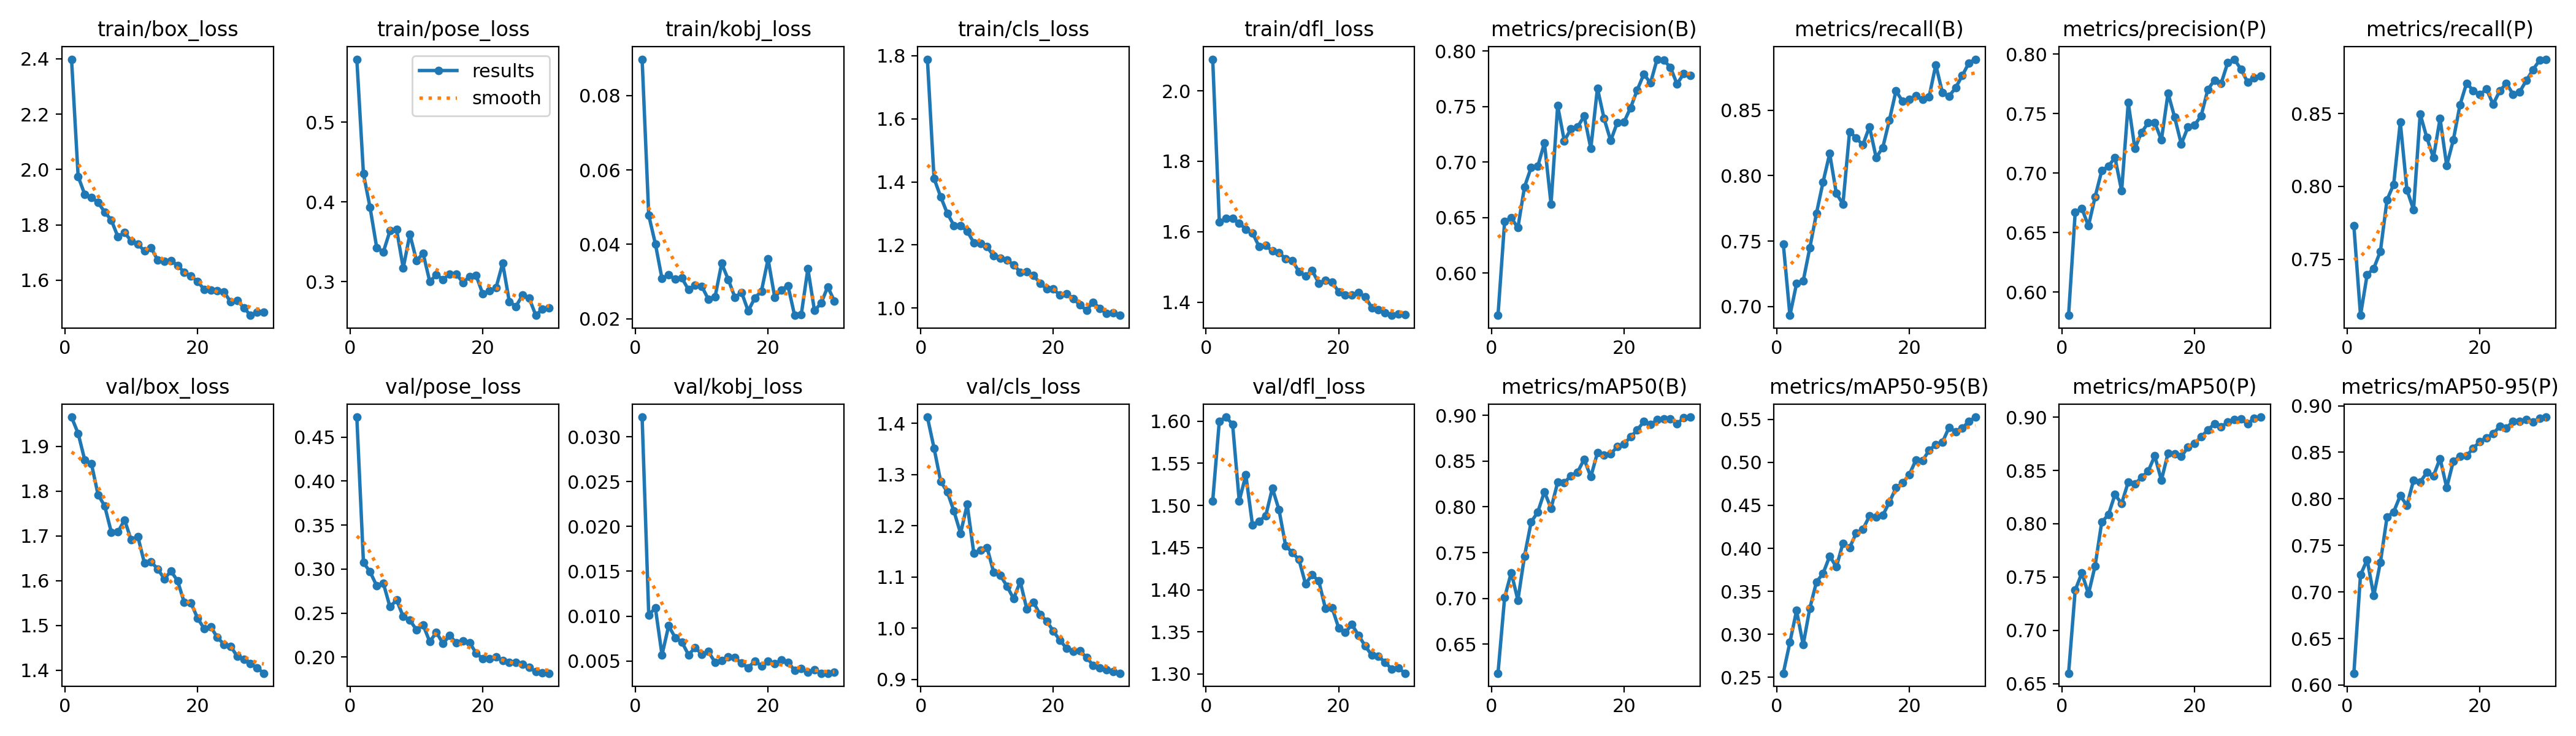

The table this chart was drawn from, first rows:
epoch, time, train/box_loss, train/pose_loss, train/kobj_loss, train/cls_loss, train/dfl_loss, metrics/precision(B), metrics/recall(B), metrics/mAP50(B), metrics/mAP50-95(B), metrics/precision(P), metrics/recall(P), metrics/mAP50(P), metrics/mAP50-95(P), val/box_loss, val/pose_loss, val/kobj_loss, val/cls_loss, val/dfl_loss, lr/pg0, lr/pg1, lr/pg2
1, 16.16, 2.398, 0.579, 0.08977, 1.789, 2.09, 0.5618, 0.748, 0.6184, 0.2549, 0.5805, 0.7728, 0.6598, 0.6127, 1.966, 0.4728, 0.03219, 1.412, 1.505, 0.0006617, 0.0006617, 0.0006617
2, 32.09, 1.975, 0.4352, 0.04782, 1.411, 1.628, 0.6465, 0.6934, 0.701, 0.2909, 0.6672, 0.7114, 0.7377, 0.7182, 1.929, 0.3075, 0.01013, 1.352, 1.6, 0.001285, 0.001285, 0.001285
3, 47.5, 1.91, 0.3929, 0.04016, 1.353, 1.637, 0.6497, 0.7176, 0.7283, 0.3277, 0.6703, 0.7393, 0.7538, 0.7346, 1.869, 0.2969, 0.01092, 1.287, 1.605, 0.001863, 0.001863, 0.001863
4, 63.84, 1.9, 0.3427, 0.03077, 1.3, 1.637, 0.6407, 0.7195, 0.6982, 0.2878, 0.6556, 0.7436, 0.7342, 0.6961, 1.862, 0.2809, 0.00567, 1.266, 1.596, 0.001802, 0.001802, 0.001802
5, 79.64, 1.881, 0.3372, 0.0318, 1.262, 1.625, 0.6776, 0.7449, 0.7464, 0.3303, 0.68, 0.7554, 0.7605, 0.7318, 1.792, 0.2839, 0.00891, 1.228, 1.505, 0.001736, 0.001736, 0.001736
6, 95.05, 1.846, 0.3636, 0.03063, 1.261, 1.607, 0.6951, 0.7712, 0.7835, 0.3608, 0.702, 0.7908, 0.8015, 0.7804, 1.767, 0.257, 0.0076, 1.185, 1.536, 0.00167, 0.00167, 0.00167
7, 110.4, 1.817, 0.3652, 0.03095, 1.244, 1.596, 0.6962, 0.7952, 0.7943, 0.3709, 0.7057, 0.8014, 0.8084, 0.786, 1.708, 0.2648, 0.0071, 1.242, 1.477, 0.001604, 0.001604, 0.001604
8, 125.8, 1.757, 0.3171, 0.02781, 1.207, 1.558, 0.7172, 0.8169, 0.8165, 0.3909, 0.713, 0.8442, 0.8273, 0.8034, 1.709, 0.2459, 0.00569, 1.146, 1.481, 0.001538, 0.001538, 0.001538
9, 141.3, 1.772, 0.3595, 0.02907, 1.205, 1.561, 0.6622, 0.7865, 0.7984, 0.3783, 0.685, 0.7976, 0.8189, 0.7929, 1.736, 0.2419, 0.00648, 1.152, 1.488, 0.001472, 0.001472, 0.001472
10, 156.6, 1.742, 0.3265, 0.02874, 1.194, 1.545, 0.7507, 0.7784, 0.8267, 0.4059, 0.7592, 0.784, 0.8391, 0.8199, 1.691, 0.2309, 0.00575, 1.157, 1.52, 0.001406, 0.001406, 0.001406
11, 172, 1.73, 0.3354, 0.02522, 1.165, 1.54, 0.7191, 0.8336, 0.8264, 0.4007, 0.7206, 0.8498, 0.8372, 0.8182, 1.699, 0.2364, 0.00604, 1.109, 1.495, 0.00134, 0.00134, 0.00134
12, 187.3, 1.706, 0.3002, 0.02587, 1.157, 1.524, 0.7297, 0.8287, 0.834, 0.4177, 0.7341, 0.8336, 0.8435, 0.8282, 1.639, 0.2174, 0.00485, 1.103, 1.452, 0.001274, 0.001274, 0.001274
13, 202.7, 1.717, 0.3086, 0.03489, 1.152, 1.518, 0.7315, 0.8235, 0.838, 0.4221, 0.7421, 0.8197, 0.8492, 0.8246, 1.642, 0.2281, 0.00507, 1.082, 1.444, 0.001208, 0.001208, 0.001208
14, 218.1, 1.672, 0.3028, 0.03052, 1.137, 1.487, 0.7414, 0.8374, 0.8519, 0.4375, 0.7424, 0.8467, 0.8636, 0.8433, 1.626, 0.2152, 0.00547, 1.058, 1.436, 0.001142, 0.001142, 0.001142
15, 233.4, 1.668, 0.3096, 0.02578, 1.114, 1.474, 0.7121, 0.8139, 0.8328, 0.4364, 0.7278, 0.8144, 0.8408, 0.8121, 1.604, 0.2245, 0.00537, 1.091, 1.407, 0.001076, 0.001076, 0.001076
16, 248.8, 1.671, 0.3096, 0.02711, 1.114, 1.49, 0.7665, 0.8214, 0.8591, 0.4383, 0.7671, 0.8319, 0.866, 0.8404, 1.622, 0.2162, 0.00474, 1.037, 1.418, 0.00101, 0.00101, 0.00101
17, 264.1, 1.654, 0.2989, 0.02212, 1.103, 1.454, 0.7391, 0.8423, 0.8565, 0.4536, 0.7468, 0.856, 0.8655, 0.8455, 1.6, 0.2183, 0.00425, 1.051, 1.41, 0.000944, 0.000944, 0.000944
18, 279.7, 1.628, 0.3063, 0.0256, 1.079, 1.462, 0.7192, 0.8648, 0.8576, 0.4703, 0.7243, 0.871, 0.863, 0.846, 1.551, 0.2164, 0.00499, 1.027, 1.378, 0.000878, 0.000878, 0.000878
19, 295, 1.614, 0.3075, 0.02745, 1.06, 1.458, 0.7357, 0.8566, 0.8659, 0.476, 0.7386, 0.8659, 0.8717, 0.8545, 1.551, 0.2044, 0.00446, 1.014, 1.379, 0.000812, 0.000812, 0.000812
20, 310.4, 1.596, 0.2845, 0.03607, 1.06, 1.429, 0.736, 0.8582, 0.8686, 0.4857, 0.7402, 0.8631, 0.8754, 0.8613, 1.517, 0.198, 0.00499, 0.994, 1.355, 0.000746, 0.000746, 0.000746
21, 344.2, 1.567, 0.2886, 0.02579, 1.041, 1.42, 0.7489, 0.8609, 0.8765, 0.5025, 0.7482, 0.8669, 0.8815, 0.8657, 1.493, 0.1978, 0.0047, 0.9762, 1.349, 0.00068, 0.00068, 0.00068
22, 359.6, 1.564, 0.2924, 0.02779, 1.045, 1.42, 0.7649, 0.8582, 0.8838, 0.5019, 0.7701, 0.8565, 0.888, 0.8699, 1.497, 0.2005, 0.00509, 0.9606, 1.359, 0.000614, 0.000614, 0.000614
23, 374.9, 1.561, 0.3231, 0.02891, 1.03, 1.427, 0.7792, 0.8603, 0.8933, 0.5139, 0.778, 0.8656, 0.8937, 0.878, 1.473, 0.1957, 0.00486, 0.9547, 1.346, 0.000548, 0.000548, 0.000548
24, 390.2, 1.558, 0.275, 0.02093, 1.009, 1.415, 0.7711, 0.8846, 0.8897, 0.5207, 0.7752, 0.871, 0.8908, 0.8762, 1.458, 0.1939, 0.00396, 0.9559, 1.333, 0.000482, 0.000482, 0.000482
25, 405.5, 1.521, 0.269, 0.02107, 0.9929, 1.384, 0.7926, 0.8634, 0.8951, 0.5233, 0.7926, 0.8634, 0.8953, 0.883, 1.454, 0.1938, 0.00416, 0.943, 1.322, 0.000416, 0.000416, 0.000416
26, 420.9, 1.527, 0.2832, 0.03346, 1.019, 1.379, 0.7916, 0.8606, 0.8962, 0.5404, 0.7956, 0.865, 0.8979, 0.8834, 1.431, 0.1919, 0.00373, 0.9276, 1.321, 0.00035, 0.00035, 0.00035
27, 436.2, 1.5, 0.2792, 0.02221, 0.9992, 1.37, 0.7854, 0.8672, 0.8963, 0.5357, 0.7872, 0.8728, 0.8984, 0.8855, 1.424, 0.1881, 0.00404, 0.9226, 1.314, 0.000284, 0.000284, 0.000284
28, 451.5, 1.473, 0.2577, 0.0242, 0.9823, 1.363, 0.7703, 0.8765, 0.8907, 0.5397, 0.7764, 0.8802, 0.8937, 0.8823, 1.414, 0.1831, 0.00364, 0.9191, 1.306, 0.000218, 0.000218, 0.000218
29, 466.8, 1.484, 0.2658, 0.02862, 0.9842, 1.366, 0.7794, 0.8861, 0.8972, 0.5476, 0.78, 0.8867, 0.8989, 0.8867, 1.405, 0.1817, 0.00363, 0.9151, 1.307, 0.000152, 0.000152, 0.000152
30, 482.2, 1.484, 0.2672, 0.02475, 0.9767, 1.365, 0.7778, 0.8889, 0.898, 0.5525, 0.7814, 0.8875, 0.9, 0.8878, 1.393, 0.1816, 0.00374, 0.9121, 1.301, 8.6e-05, 8.6e-05, 8.6e-05
